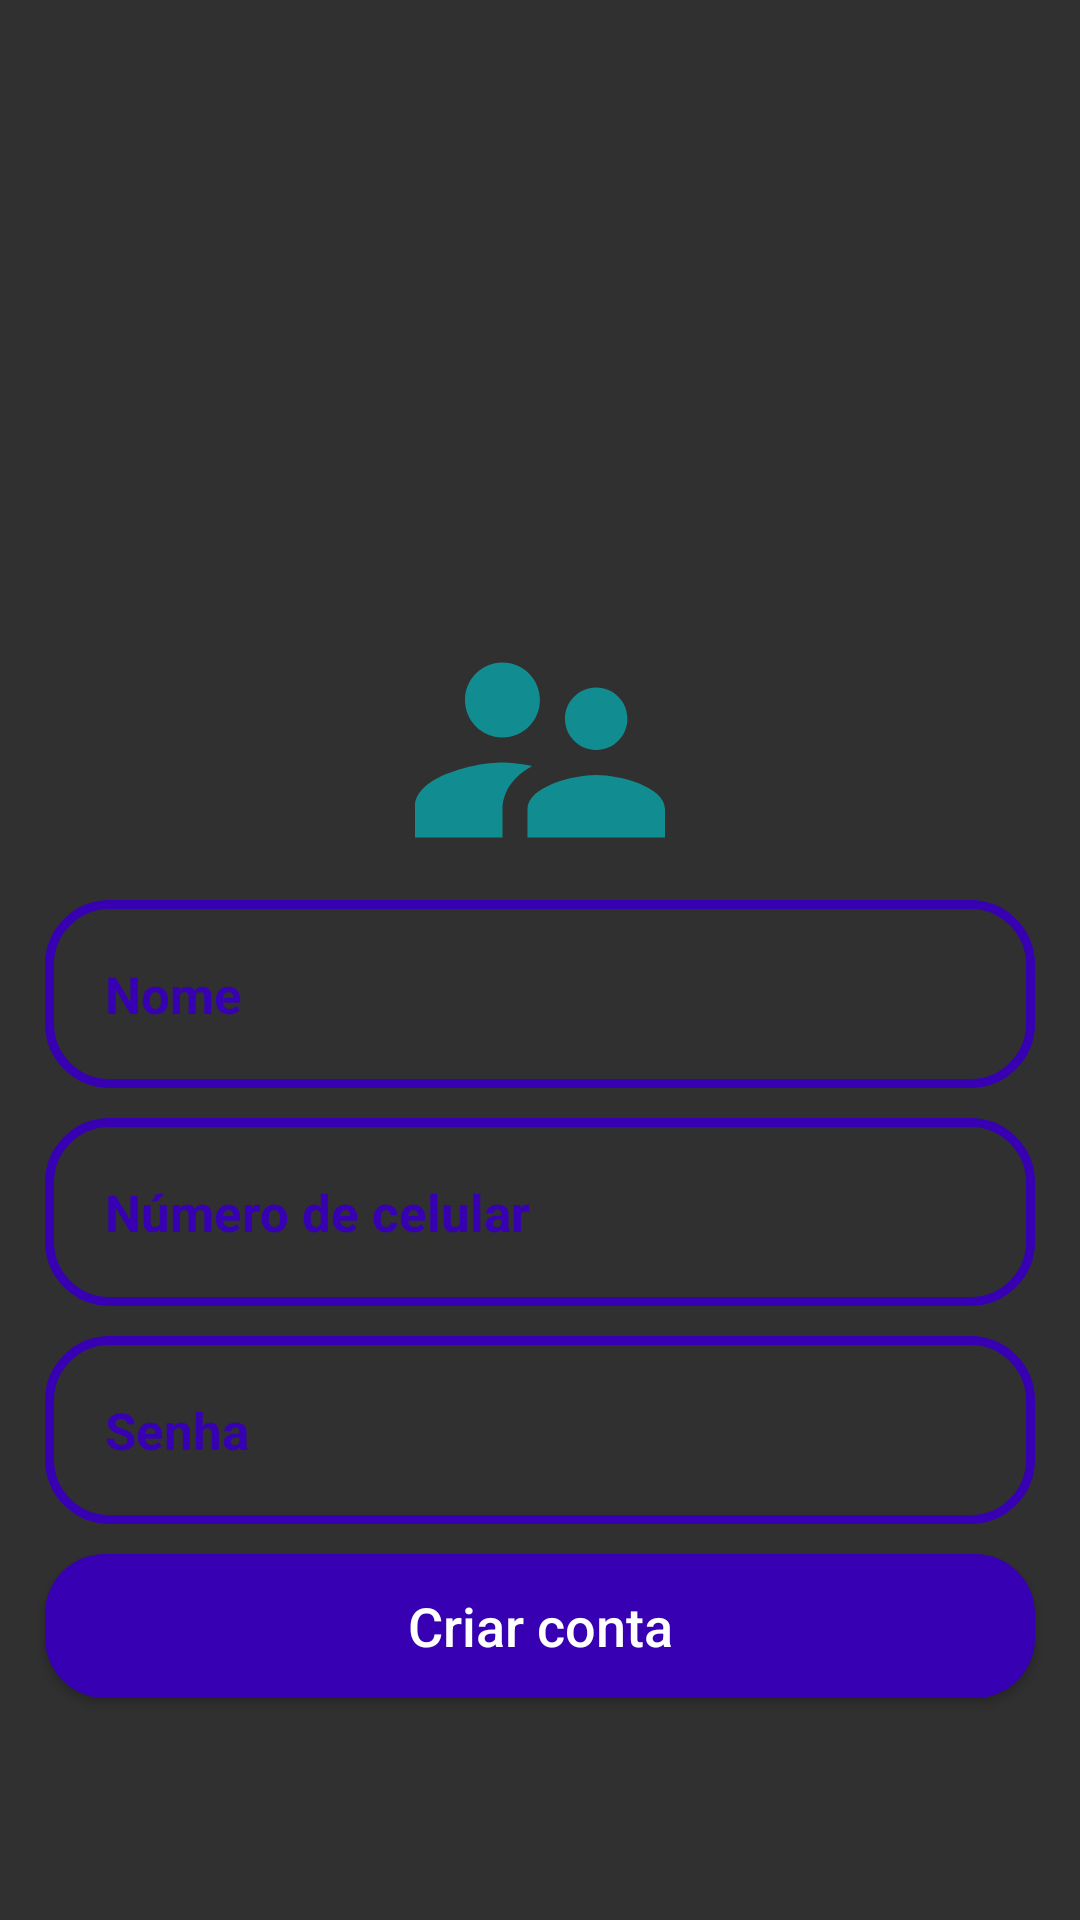

Android layout source for this screen:
<!-- AndroidManifest.xml: application theme Theme.ControleParental -->
<!-- res/layout/activity_cadastro.xml -->
<?xml version="1.0" encoding="utf-8"?>
<RelativeLayout xmlns:android="http://schemas.android.com/apk/res/android"
    xmlns:app="http://schemas.android.com/apk/res-auto"
    xmlns:tools="http://schemas.android.com/tools"
    android:layout_width="match_parent"
    android:layout_height="match_parent"
    android:background="@drawable/cadastro"
    tools:context=".CadastroActivity">

    <ImageView
        android:id="@+id/logo"
        android:layout_width="300dp"
        android:layout_height="100dp"
        android:src="@drawable/ic_baseline_supervisor_account_24"
        android:layout_centerHorizontal="true"
        android:layout_marginTop="200dp"/>
    <EditText
        android:id="@+id/cadastro_nome_usuario"
        android:layout_width="match_parent"
        android:layout_height="wrap_content"
        android:layout_below="@+id/logo"
        android:background="@drawable/input_design"
        android:padding="20dp"
        android:layout_marginRight="15dp"
        android:layout_marginLeft="15dp"
        android:hint="Nome"
        android:inputType="text"
        android:textColor="@color/design_default_color_primary_dark"
        android:textColorHint="@color/design_default_color_primary_dark"
        android:textSize="17sp"
        android:textStyle="bold"/>

    <EditText
        android:id="@+id/cadastro_numero_cell"
        android:layout_width="match_parent"
        android:layout_height="wrap_content"
        android:background="@drawable/input_design"
        android:padding="20dp"
        android:layout_below="@+id/cadastro_nome_usuario"
        android:layout_marginRight="15dp"
        android:layout_marginLeft="15dp"
        android:layout_marginTop="10dp"
        android:hint="Número de celular"
        android:inputType="number"
        android:textColor="@color/design_default_color_primary_dark"
        android:textColorHint="@color/design_default_color_primary_dark"
        android:textSize="17sp"
        android:textStyle="bold"/>
    <EditText
        android:id="@+id/cadastro_senha"
        android:layout_width="match_parent"
        android:layout_height="wrap_content"
        android:layout_below="@+id/cadastro_numero_cell"
        android:background="@drawable/input_design"
        android:padding="20dp"
        android:layout_marginRight="15dp"
        android:layout_marginLeft="15dp"
        android:layout_marginTop="10dp"
        android:hint="Senha"
        android:inputType="textPassword"
        android:textColor="@color/design_default_color_primary_dark"
        android:textColorHint="@color/design_default_color_primary_dark"
        android:textSize="17sp"
        android:textStyle="bold"/>


    <Button
        android:id="@+id/btn_cadastrar"
        android:layout_width="match_parent"
        android:layout_height="wrap_content"
        android:layout_below="@+id/cadastro_senha"
        android:layout_marginTop="10dp"
        android:layout_marginLeft="15dp"
        android:layout_marginRight="15dp"
        android:background="@drawable/buttons"
        android:padding="10dp"
        android:textAllCaps="false"
        android:textSize="18sp"
        android:text="Criar conta"/>


</RelativeLayout>
<!-- resources referenced by this layout -->
<resources>
  <!-- drawable buttons (drawable) -->
  <?xml version="1.0" encoding="utf-8"?>
  <shape xmlns:android="http://schemas.android.com/apk/res/android">
  
      <solid
          android:color="@color/design_default_color_primary_dark"
          >
  
      </solid>
  
      <corners
          android:radius="20dp"
          >
  
  
      </corners>
  </shape>
  <!-- drawable ic_baseline_supervisor_account_24 (drawable) -->
  <vector android:height="24dp" android:tint="#118D91"
      android:viewportHeight="24" android:viewportWidth="24"
      android:width="24dp" xmlns:android="http://schemas.android.com/apk/res/android">
      <path android:fillColor="@android:color/white" android:pathData="M16.5,12c1.38,0 2.49,-1.12 2.49,-2.5S17.88,7 16.5,7C15.12,7 14,8.12 14,9.5s1.12,2.5 2.5,2.5zM9,11c1.66,0 2.99,-1.34 2.99,-3S10.66,5 9,5C7.34,5 6,6.34 6,8s1.34,3 3,3zM16.5,14c-1.83,0 -5.5,0.92 -5.5,2.75L11,19h11v-2.25c0,-1.83 -3.67,-2.75 -5.5,-2.75zM9,13c-2.33,0 -7,1.17 -7,3.5L2,19h7v-2.25c0,-0.85 0.33,-2.34 2.37,-3.47C10.5,13.1 9.66,13 9,13z"/>
  </vector>
  <!-- drawable input_design (drawable) -->
  <?xml version="1.0" encoding="utf-8"?>
  <shape xmlns:android="http://schemas.android.com/apk/res/android">
  
      <stroke
          android:color="@color/design_default_color_primary_dark"
          android:width="3dp"
          >
  
      </stroke>
  
      <corners
          android:radius="20dp"
          >
  
      </corners>
  
  </shape>
  <style name="Theme.ControleParental" parent="Theme.Design.NoActionBar">
          
          <item name="colorPrimary">@color/purple_500</item>
          <item name="colorPrimaryVariant">@color/purple_700</item>
          <item name="colorOnPrimary">@color/white</item>
          
          <item name="colorSecondary">@color/teal_200</item>
          <item name="colorSecondaryVariant">@color/teal_700</item>
          <item name="colorOnSecondary">@color/black</item>
          
          <item name="android:statusBarColor" tools:targetApi="l">?attr/colorPrimaryVariant</item>
          
      </style>
  <!-- not gathered from this repository: default colours our renderer supplied (Android Studio template values) -->
  <color name="purple_500">#FF6200EE</color>
  <color name="purple_700">#FF3700B3</color>
  <color name="teal_200">#FF03DAC5</color>
  <color name="teal_700">#FF018786</color>
  <color name="black">#FF000000</color>
  <color name="white">#FFFFFFFF</color>
</resources>
